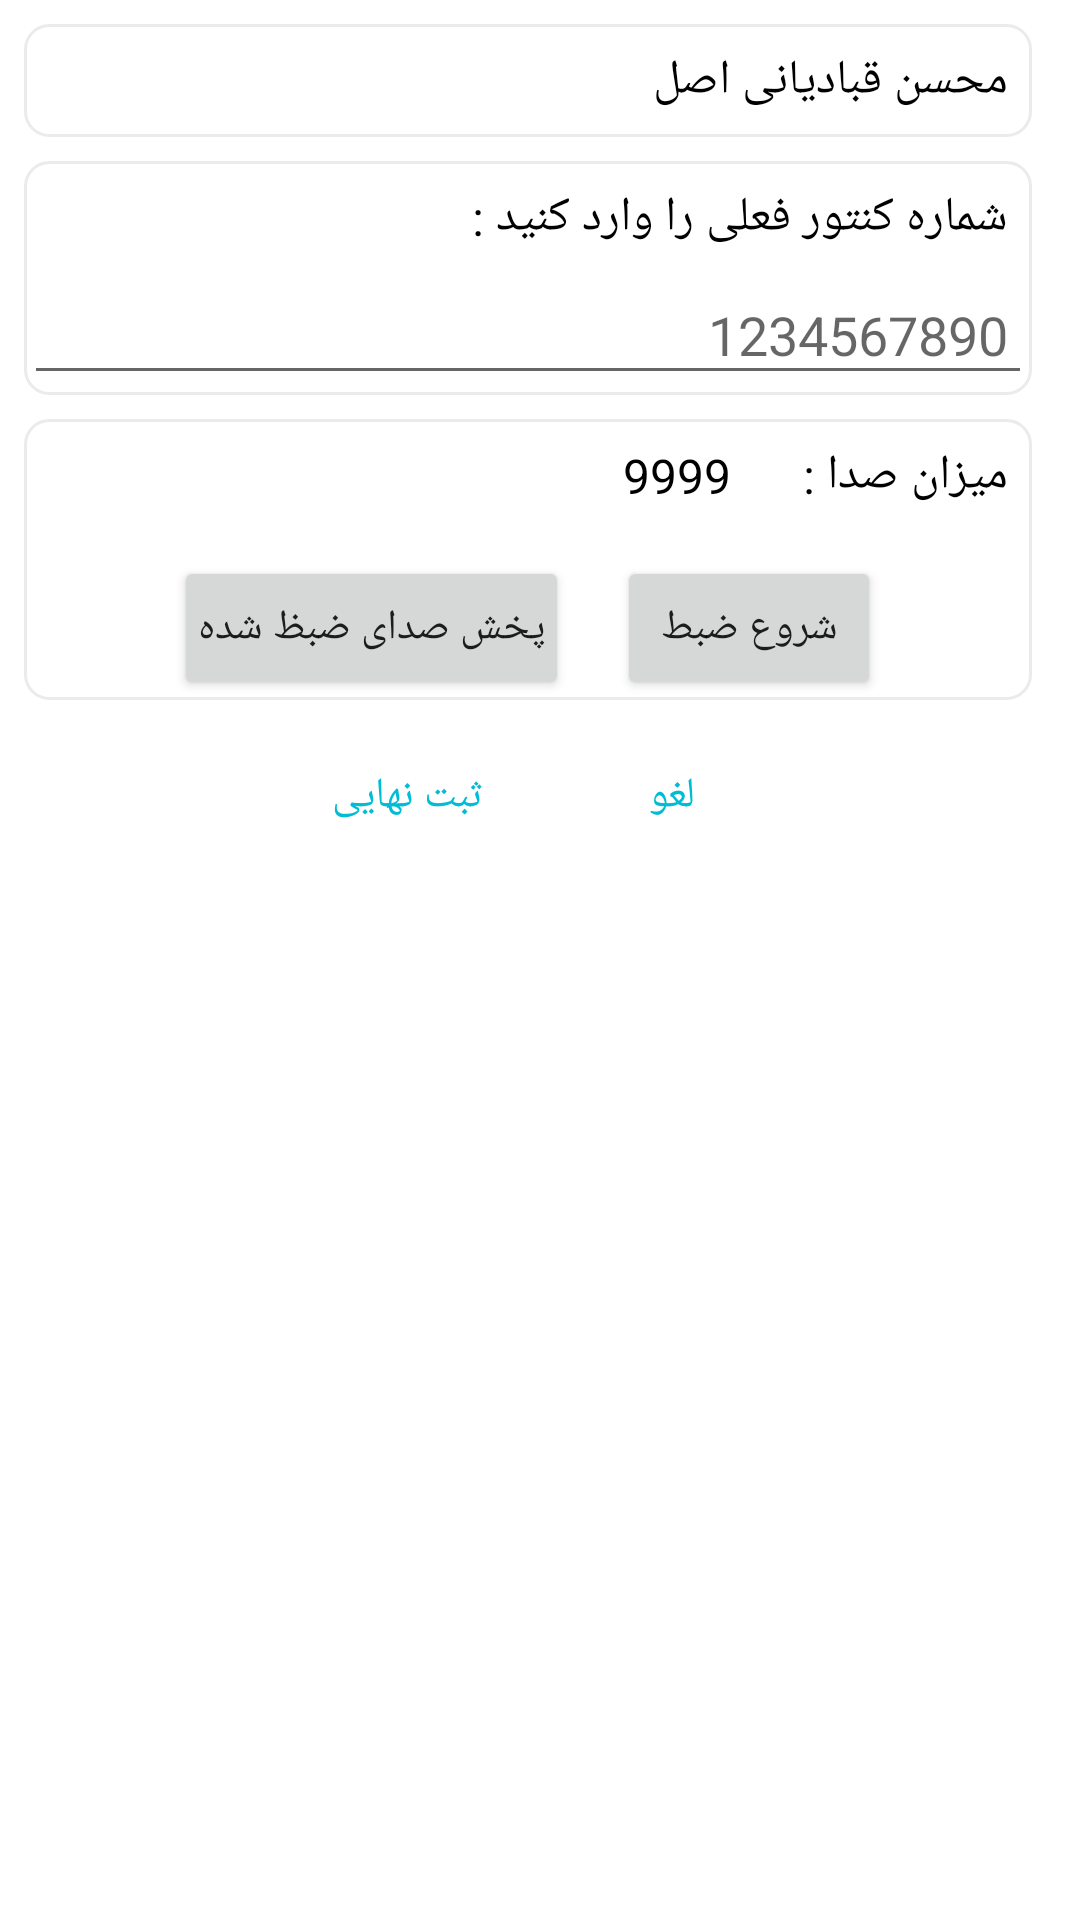

Reconstruct the res/layout file that produces this screen, plus the resources it refers to.
<!-- AndroidManifest.xml: application theme Theme.Yarab -->
<!-- res/layout/fragment_submit_info_dialog.xml -->
<?xml version="1.0" encoding="utf-8"?>
<LinearLayout xmlns:android="http://schemas.android.com/apk/res/android"
    android:layout_width="match_parent"
    android:layout_height="wrap_content"
    android:background="@drawable/background_splash_dialog"
    android:layoutDirection="rtl"
    android:orientation="vertical"
    android:padding="8dp">


    <TextView
        android:id="@+id/submit_info_tv_name"
        android:layout_width="match_parent"
        android:layout_height="wrap_content"
        android:layout_marginStart="8dp"
        android:background="@drawable/background_customer_details"
        android:padding="8dp"
        android:text="@string/customer_name"
        android:textColor="@color/black"
        android:textSize="16sp" />

    <LinearLayout
        android:layout_width="match_parent"
        android:layout_height="wrap_content"
        android:layout_marginStart="8dp"
        android:layout_marginTop="8dp"
        android:background="@drawable/background_customer_details"
        android:orientation="vertical">

        <TextView
            android:layout_width="wrap_content"
            android:layout_height="wrap_content"
            android:padding="8dp"
            android:text="@string/submit_info_enter_current_counter"
            android:textColor="@color/black"
            android:textSize="16sp" />

        <EditText
            android:id="@+id/submit_info_current_counter"
            android:layout_width="match_parent"
            android:layout_height="wrap_content"
            android:hint="@string/test_number"
            android:inputType="numberDecimal"
            android:padding="8dp"
            android:textColor="@color/black" />

    </LinearLayout>


    <LinearLayout
        android:layout_width="match_parent"
        android:layout_height="wrap_content"
        android:layout_marginStart="8dp"
        android:layout_marginTop="8dp"
        android:background="@drawable/background_customer_details"
        android:orientation="vertical">


        <LinearLayout
            android:layout_width="wrap_content"
            android:layout_height="wrap_content"
            android:layoutDirection="rtl"
            android:orientation="horizontal">

            <TextView
                android:layout_width="wrap_content"
                android:layout_height="wrap_content"
                android:padding="8dp"
                android:text="@string/submit_info_bluetooth_tv"
                android:textColor="@color/black"
                android:textSize="16sp" />

            <TextView
                android:id="@+id/submit_info_tv_bluetooth_value"
                android:layout_width="wrap_content"
                android:layout_height="wrap_content"
                android:layout_marginStart="8dp"
                android:padding="8dp"
                android:text="@string/test_4_digit"
                android:textColor="@color/black"
                android:textSize="16sp" />

        </LinearLayout>

        <LinearLayout
            android:layout_width="wrap_content"
            android:layout_height="wrap_content"
            android:layout_gravity="center"
            android:layout_marginTop="8dp"
            android:orientation="horizontal">

            <Button
                android:id="@+id/submit_info_btn_start_recording"
                android:layout_width="wrap_content"
                android:layout_height="wrap_content"
                android:padding="8dp"
                android:text="@string/submit_info_start_rec" />

            <Button
                android:id="@+id/submit_info_btn_play_recording"
                android:layout_width="wrap_content"
                android:layout_height="wrap_content"
                android:layout_marginStart="16dp"
                android:padding="8dp"
                android:text="@string/submit_info_play" />

        </LinearLayout>

    </LinearLayout>

    <LinearLayout
        android:layout_width="wrap_content"
        android:layout_height="wrap_content"
        android:layout_gravity="center_horizontal"
        android:layout_marginTop="8dp"
        android:orientation="horizontal">

        <Button
            android:id="@+id/submit_info_btn_cancel"
            style="@style/Widget.AppCompat.Button.Borderless"
            android:layout_width="wrap_content"
            android:layout_height="wrap_content"
            android:padding="8dp"
            android:text="@string/import_alert_dialog_cancel"
            android:textColor="#00BCD4" />

        <Button
            android:id="@+id/submit_info_btn_submit"
            style="@style/Widget.AppCompat.Button.Borderless"
            android:layout_width="wrap_content"
            android:layout_height="wrap_content"
            android:padding="8dp"
            android:text="@string/submit_info_submit"
            android:textColor="#00BCD4" />

    </LinearLayout>


</LinearLayout>
<!-- resources referenced by this layout -->
<resources>
  <color name="black">#FF000000</color>
  <!-- drawable background_customer_details (drawable) -->
  <?xml version="1.0" encoding="utf-8"?>
  <shape android:shape="rectangle" xmlns:android="http://schemas.android.com/apk/res/android">
      <stroke android:width="1dp" android:color="#EDEAEA" />
      <corners android:radius="8dp"/>
  </shape>
  <string name="customer_name">محسن قبادیانی اصل</string>
  <string name="import_alert_dialog_cancel">لغو</string>
  <string name="submit_info_bluetooth_tv">میزان صدا :</string>
  <string name="submit_info_enter_current_counter">شماره کنتور فعلی را وارد کنید :</string>
  <string name="submit_info_play">پخش صدای ضبظ شده</string>
  <string name="submit_info_start_rec">شروع ضبط</string>
  <string name="submit_info_submit">ثبت نهایی</string>
  <string name="test_4_digit">9999</string>
  <string name="test_number">1234567890</string>
  <style name="Theme.Yarab" parent="Theme.MaterialComponents.DayNight.DarkActionBar">
  
          
  
          <item name="colorPrimary">#00BCD4</item>
          <item name="colorPrimaryVariant">@color/purple_700</item>
          <item name="colorOnPrimary">@color/white</item>
  
          <item name="windowActionBar">false</item>
          <item name="windowNoTitle">true</item>
          <item name="windowActionBarOverlay">false</item>
  
  
          
          <item name="colorSecondary">@color/teal_200</item>
          <item name="colorSecondaryVariant">@color/teal_700</item>
          <item name="colorOnSecondary">@color/black</item>
  
  
      </style>
  <color name="purple_700">#FF3700B3</color>
  <color name="white">#FFFFFFFF</color>
  <color name="teal_200">#FF03DAC5</color>
  <color name="teal_700">#FF018786</color>
</resources>
